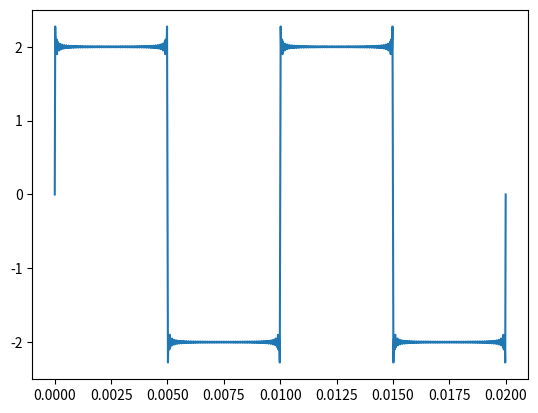

The matplotlib source for this figure:
#!/usr/bin/env python3
from math import log, sqrt, sin, pi
import matplotlib.pyplot as pyp


def carre(x, ampl, omega, n):
    return (ampl*4/pi)*sum([ 1/(2*m+1) * sin((2*m+1)*omega*x) for m in range(n+1)])

def plot_sig(freq: float, ampl: float, n: int, pts: int, periodes: int, f):
    """
    freq: fréquence du signal
    ampl: amplitude du signal
    n: nombre d'harmoniques
    pts: nombres de points
    periodes: nombre de périodes à afficher
    f: fonction du signal prennant en argument (temps, amplitude, pulsation, nombre d'harmoniques)
    """
    omega = 2*pi*freq

    x = []
    y = []
    pas = periodes/(freq*pts)
    for i in range(pts+1):
        x.append(i*pas)
        y.append(f(i*pas, ampl, omega, n))

    pyp.plot(x, y)
    pyp.show()

plot_sig(100, 2, 100, 1000, 2, carre)
